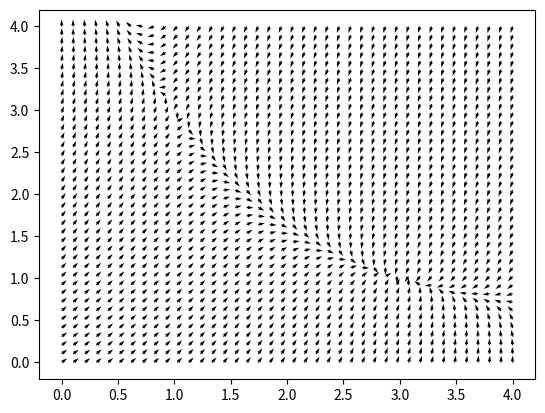

This figure's Python source:
import numpy as np
import matplotlib.pyplot as plt

x = np.linspace(-0,4,40)
y = np.linspace(-0,4,40)
X, Y = np.meshgrid(x,y)

U =  -1 * X + -1 * Y + 4
V = -X * Y + 3


u = U / np.sqrt(U**2 + V**2);
v = V / np.sqrt(U**2 + V**2);


plt.quiver(X,Y,u,v)
#plt.plot(x,4-x)
#plt.show()
